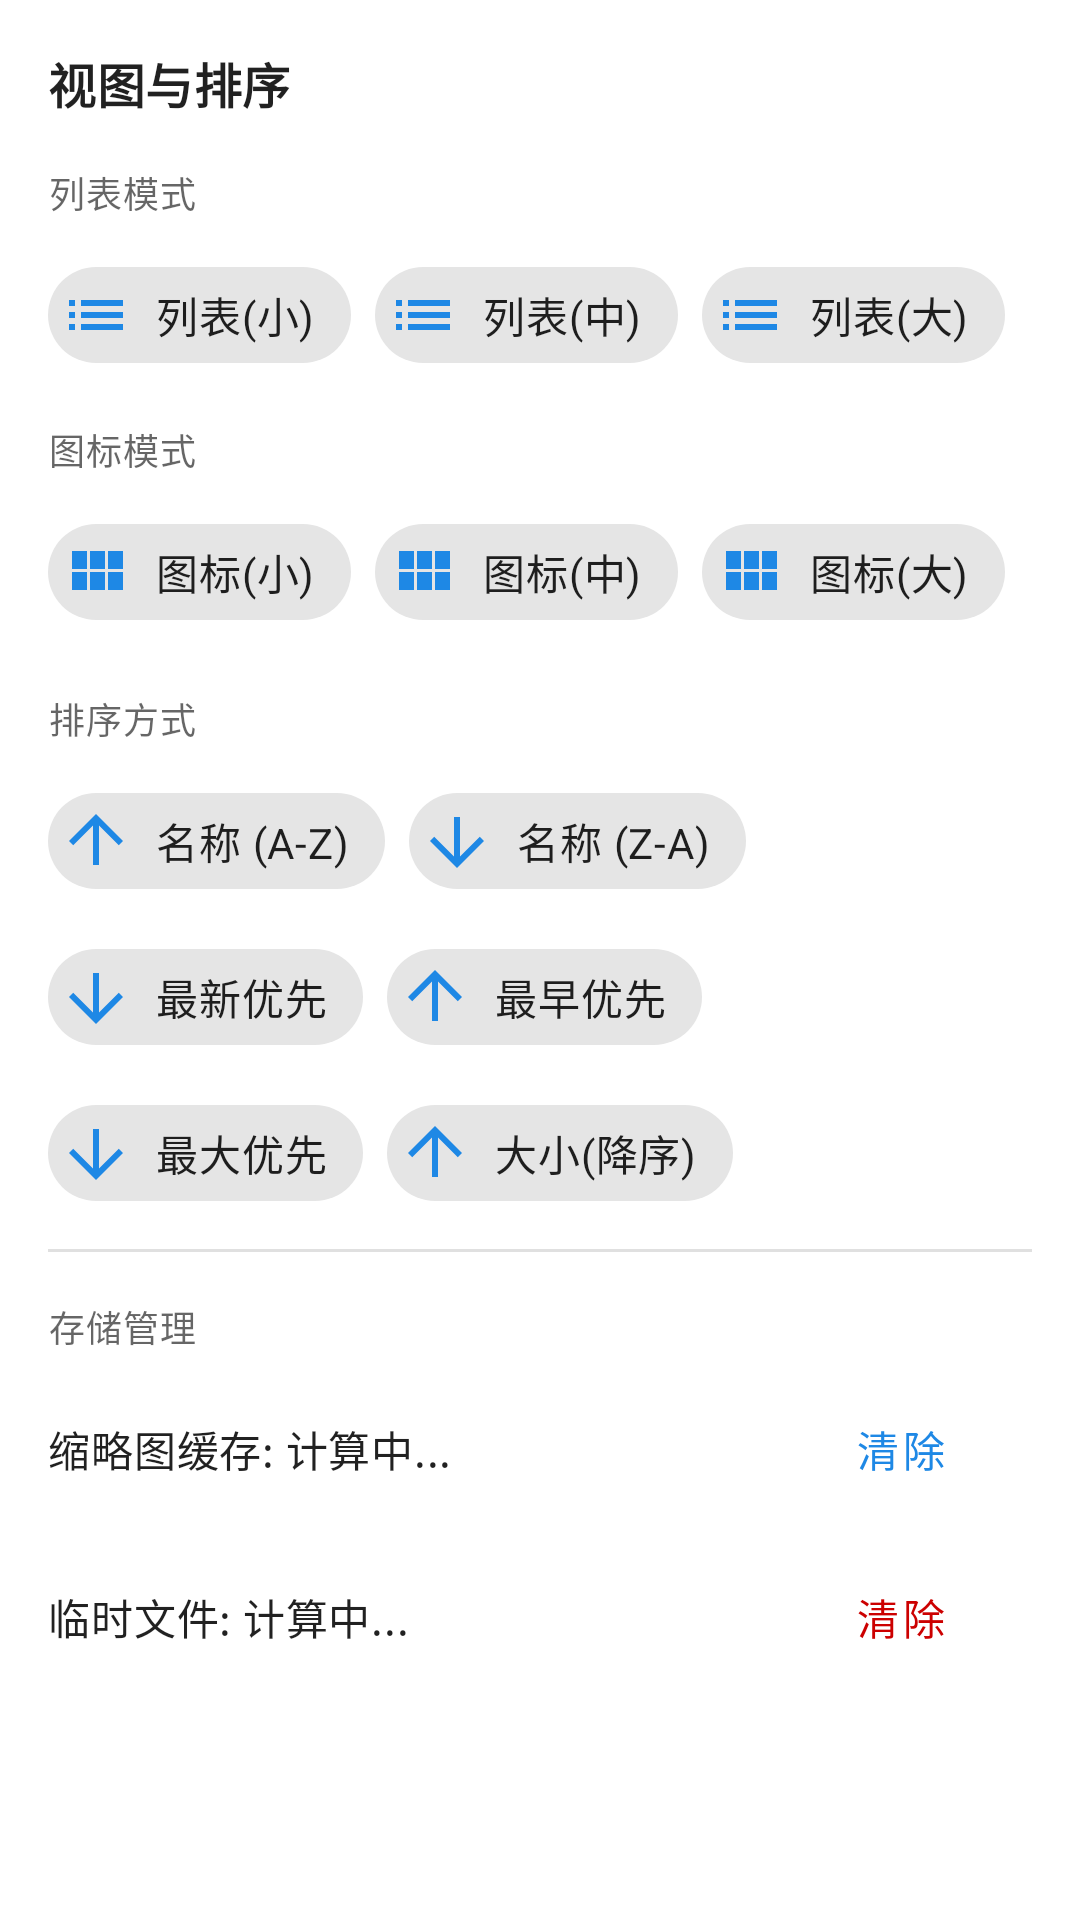

Produce the Android XML layout that renders to this screen, including the resource entries it uses.
<!-- AndroidManifest.xml: application theme Theme.WXFileManager -->
<!-- res/layout/dialog_view_settings.xml -->
<?xml version="1.0" encoding="utf-8"?>
<androidx.core.widget.NestedScrollView xmlns:android="http://schemas.android.com/apk/res/android"
    xmlns:app="http://schemas.android.com/apk/res-auto"
    android:layout_width="match_parent"
    android:layout_height="wrap_content">

    <LinearLayout
        android:layout_width="match_parent"
        android:layout_height="wrap_content"
        android:orientation="vertical"
        android:padding="16dp">

        <TextView
            android:layout_width="match_parent"
            android:layout_height="wrap_content"
            android:text="视图与排序"
            android:textAppearance="@style/TextAppearance.MaterialComponents.Subtitle1"
            android:textStyle="bold"
            android:paddingBottom="16dp" />

        <TextView
            android:layout_width="match_parent"
            android:layout_height="wrap_content"
            android:text="列表模式"
            android:textAppearance="@style/TextAppearance.MaterialComponents.Caption"
            android:paddingBottom="8dp" />

        <com.google.android.material.chip.ChipGroup
            android:id="@+id/chip_group_view_list"
            android:layout_width="match_parent"
            android:layout_height="wrap_content"
            android:paddingBottom="12dp"
            app:chipSpacingVertical="4dp"
            app:singleSelection="true">
            <com.google.android.material.chip.Chip
                android:id="@+id/chip_list_small"
                style="@style/Widget.MaterialComponents.Chip.Choice"
                android:layout_width="wrap_content"
                android:layout_height="wrap_content"
                app:chipIcon="@drawable/ic_view_list"
                app:chipIconVisible="true"
                app:chipIconTint="@color/primary"
                android:text="列表(小)" />
            <com.google.android.material.chip.Chip
                android:id="@+id/chip_list_medium"
                style="@style/Widget.MaterialComponents.Chip.Choice"
                android:layout_width="wrap_content"
                android:layout_height="wrap_content"
                app:chipIcon="@drawable/ic_view_list"
                app:chipIconVisible="true"
                app:chipIconTint="@color/primary"
                android:text="列表(中)" />
            <com.google.android.material.chip.Chip
                android:id="@+id/chip_list_large"
                style="@style/Widget.MaterialComponents.Chip.Choice"
                android:layout_width="wrap_content"
                android:layout_height="wrap_content"
                app:chipIcon="@drawable/ic_view_list"
                app:chipIconVisible="true"
                app:chipIconTint="@color/primary"
                android:text="列表(大)" />
        </com.google.android.material.chip.ChipGroup>

        <TextView
            android:layout_width="match_parent"
            android:layout_height="wrap_content"
            android:text="图标模式"
            android:textAppearance="@style/TextAppearance.MaterialComponents.Caption"
            android:paddingBottom="8dp" />

        <com.google.android.material.chip.ChipGroup
            android:id="@+id/chip_group_view_grid"
            android:layout_width="match_parent"
            android:layout_height="wrap_content"
            android:paddingBottom="16dp"
            app:chipSpacingVertical="4dp"
            app:singleSelection="true">
            <com.google.android.material.chip.Chip
                android:id="@+id/chip_grid_small"
                style="@style/Widget.MaterialComponents.Chip.Choice"
                android:layout_width="wrap_content"
                android:layout_height="wrap_content"
                app:chipIcon="@drawable/ic_view_grid"
                app:chipIconVisible="true"
                app:chipIconTint="@color/primary"
                android:text="图标(小)" />
            <com.google.android.material.chip.Chip
                android:id="@+id/chip_grid_medium"
                style="@style/Widget.MaterialComponents.Chip.Choice"
                android:layout_width="wrap_content"
                android:layout_height="wrap_content"
                app:chipIcon="@drawable/ic_view_grid"
                app:chipIconVisible="true"
                app:chipIconTint="@color/primary"
                android:text="图标(中)" />
            <com.google.android.material.chip.Chip
                android:id="@+id/chip_grid_large"
                style="@style/Widget.MaterialComponents.Chip.Choice"
                android:layout_width="wrap_content"
                android:layout_height="wrap_content"
                app:chipIcon="@drawable/ic_view_grid"
                app:chipIconVisible="true"
                app:chipIconTint="@color/primary"
                android:text="图标(大)" />
        </com.google.android.material.chip.ChipGroup>

        <TextView
            android:layout_width="match_parent"
            android:layout_height="wrap_content"
            android:text="排序方式"
            android:textAppearance="@style/TextAppearance.MaterialComponents.Caption"
            android:paddingBottom="8dp" />

        <com.google.android.material.chip.ChipGroup
            android:id="@+id/chip_group_sort"
            android:layout_width="match_parent"
            android:layout_height="wrap_content"
            app:chipSpacingVertical="4dp"
            app:singleSelection="true">
            <com.google.android.material.chip.Chip
                android:id="@+id/chip_sort_name_asc"
                style="@style/Widget.MaterialComponents.Chip.Choice"
                android:layout_width="wrap_content"
                android:layout_height="wrap_content"
                app:chipIcon="@drawable/ic_sort_asc"
                app:chipIconVisible="true"
                app:chipIconTint="@color/primary"
                android:text="名称 (A-Z)" />
            <com.google.android.material.chip.Chip
                android:id="@+id/chip_sort_name_desc"
                style="@style/Widget.MaterialComponents.Chip.Choice"
                android:layout_width="wrap_content"
                android:layout_height="wrap_content"
                app:chipIcon="@drawable/ic_sort_desc"
                app:chipIconVisible="true"
                app:chipIconTint="@color/primary"
                android:text="名称 (Z-A)" />
            <com.google.android.material.chip.Chip
                android:id="@+id/chip_sort_date_desc"
                style="@style/Widget.MaterialComponents.Chip.Choice"
                android:layout_width="wrap_content"
                android:layout_height="wrap_content"
                app:chipIcon="@drawable/ic_sort_desc"
                app:chipIconVisible="true"
                app:chipIconTint="@color/primary"
                android:text="最新优先" />
            <com.google.android.material.chip.Chip
                android:id="@+id/chip_sort_date_asc"
                style="@style/Widget.MaterialComponents.Chip.Choice"
                android:layout_width="wrap_content"
                android:layout_height="wrap_content"
                app:chipIcon="@drawable/ic_sort_asc"
                app:chipIconVisible="true"
                app:chipIconTint="@color/primary"
                android:text="最早优先" />
            <com.google.android.material.chip.Chip
                android:id="@+id/chip_sort_size_desc"
                style="@style/Widget.MaterialComponents.Chip.Choice"
                android:layout_width="wrap_content"
                android:layout_height="wrap_content"
                app:chipIcon="@drawable/ic_sort_desc"
                app:chipIconVisible="true"
                app:chipIconTint="@color/primary"
                android:text="最大优先" />
            <com.google.android.material.chip.Chip
                android:id="@+id/chip_sort_size_asc"
                style="@style/Widget.MaterialComponents.Chip.Choice"
                android:layout_width="wrap_content"
                android:layout_height="wrap_content"
                app:chipIcon="@drawable/ic_sort_asc"
                app:chipIconVisible="true"
                app:chipIconTint="@color/primary"
                android:text="大小(降序)" />
        </com.google.android.material.chip.ChipGroup>

        <View
            android:layout_width="match_parent"
            android:layout_height="1dp"
            android:layout_marginTop="8dp"
            android:layout_marginBottom="16dp"
            android:background="?android:attr/listDivider" />

        <TextView
            android:layout_width="match_parent"
            android:layout_height="wrap_content"
            android:text="存储管理"
            android:textAppearance="@style/TextAppearance.MaterialComponents.Caption"
            android:paddingBottom="8dp" />

        <LinearLayout
            android:layout_width="match_parent"
            android:layout_height="wrap_content"
            android:orientation="horizontal"
            android:gravity="center_vertical"
            android:paddingBottom="8dp">
            <TextView
                android:id="@+id/tv_thumbnail_cache_size"
                android:layout_width="0dp"
                android:layout_height="wrap_content"
                android:layout_weight="1"
                android:text="缩略图缓存: 计算中..."
                android:textAppearance="@style/TextAppearance.MaterialComponents.Body2" />
            <Button
                android:id="@+id/btn_clear_thumbnail_cache"
                style="@style/Widget.MaterialComponents.Button.TextButton"
                android:layout_width="wrap_content"
                android:layout_height="wrap_content"
                android:text="清除"
                android:textColor="@color/primary" />
        </LinearLayout>

        <LinearLayout
            android:layout_width="match_parent"
            android:layout_height="wrap_content"
            android:orientation="horizontal"
            android:gravity="center_vertical">
            <TextView
                android:id="@+id/tv_temp_cache_size"
                android:layout_width="0dp"
                android:layout_height="wrap_content"
                android:layout_weight="1"
                android:text="临时文件: 计算中..."
                android:textAppearance="@style/TextAppearance.MaterialComponents.Body2" />
            <Button
                android:id="@+id/btn_clear_temp_cache"
                style="@style/Widget.MaterialComponents.Button.TextButton"
                android:layout_width="wrap_content"
                android:layout_height="wrap_content"
                android:text="清除"
                android:textColor="@android:color/holo_red_dark" />
        </LinearLayout>
    </LinearLayout>
</androidx.core.widget.NestedScrollView>
<!-- resources referenced by this layout -->
<resources>
  <color name="primary">#1E88E5</color>
  <!-- drawable ic_sort_asc (drawable) -->
  <vector xmlns:android="http://schemas.android.com/apk/res/android"
      android:width="24dp"
      android:height="24dp"
      android:viewportWidth="24"
      android:viewportHeight="24">
      <path
          android:fillColor="#757575"
          android:pathData="M3,12l1.41,1.41L11,6.83V20h2V6.83l6.59,6.58L21,12l-9,-9-9,9z"/>
  </vector>
  <!-- drawable ic_sort_desc (drawable) -->
  <vector xmlns:android="http://schemas.android.com/apk/res/android"
      android:width="24dp"
      android:height="24dp"
      android:viewportWidth="24"
      android:viewportHeight="24">
      <path
          android:fillColor="#757575"
          android:pathData="M21,12l-1.41,-1.41L13,17.17V4h-2v13.17l-6.59,-6.58L3,12l9,9 9,-9z"/>
  </vector>
  <!-- drawable ic_view_grid (drawable) -->
  <vector xmlns:android="http://schemas.android.com/apk/res/android"
      android:width="24dp"
      android:height="24dp"
      android:viewportWidth="24"
      android:viewportHeight="24">
      <path
          android:fillColor="#757575"
          android:pathData="M4,11h5V5H4v6zm0,7h5v-6H4v6zm6,0h5v-6h-5v6zm6,0h5v-6h-5v6zm-6,-7h5V5h-5v6zm6,-6v6h5V5h-5z"/>
  </vector>
  <!-- drawable ic_view_list (drawable) -->
  <vector xmlns:android="http://schemas.android.com/apk/res/android"
      android:width="24dp"
      android:height="24dp"
      android:viewportWidth="24"
      android:viewportHeight="24">
      <path
          android:fillColor="#757575"
          android:pathData="M3,13h2v-2H3v2zm0,4h2v-2H3v2zm0,-8h2V7H3v2zm4,4h14v-2H7v2zm0,4h14v-2H7v2zM7,7v2h14V7H7z"/>
  </vector>
  <style name="Theme.WXFileManager" parent="Theme.MaterialComponents.DayNight.DarkActionBar">
          
          <item name="colorPrimary">@color/primary</item>
          <item name="colorPrimaryVariant">@color/primary_dark</item>
          <item name="colorOnPrimary">@color/white</item>
          
          <item name="colorSecondary">@color/accent</item>
          <item name="colorSecondaryVariant">@color/accent</item>
          <item name="colorOnSecondary">@color/white</item>
          
          <item name="android:statusBarColor">@color/primary</item>
          
          <item name="colorControlNormal">@color/primary</item>
          
      </style>
  <color name="primary_dark">#1976D2</color>
  <color name="white">#FFFFFFFF</color>
  <color name="accent">#03A9F4</color>
</resources>
